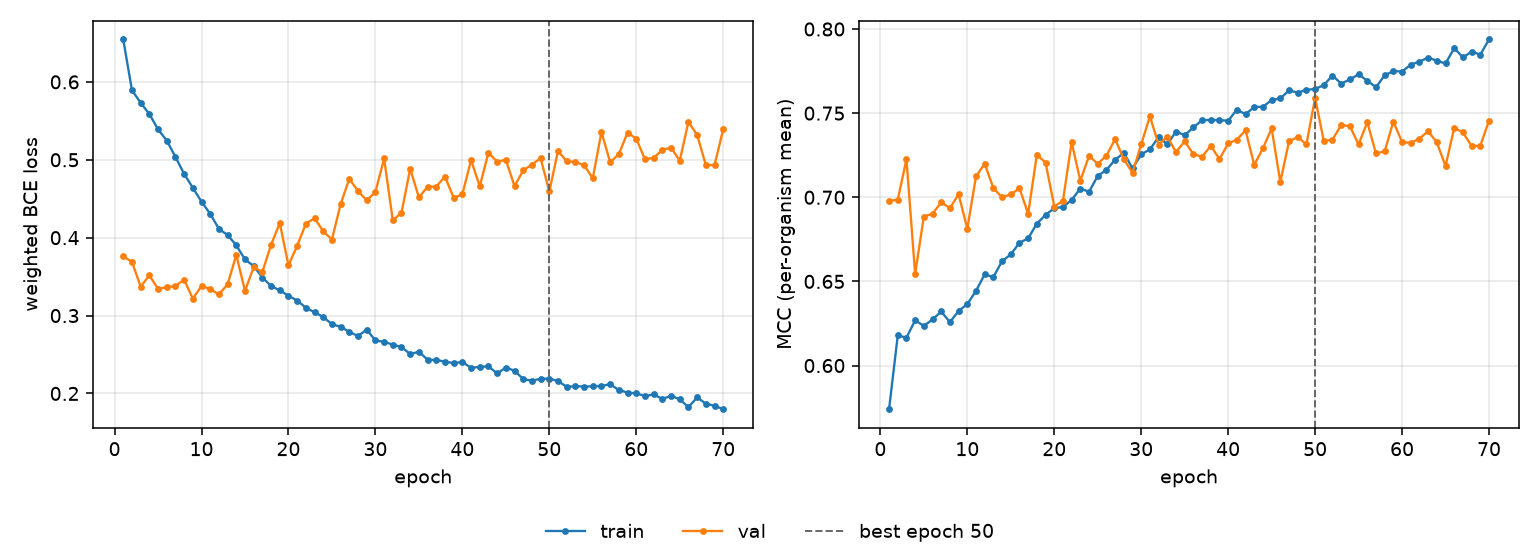

Source data for this figure (header and first rows):
epoch, tr_loss, vl_loss, tr_mcc, vl_mcc, is_best
1, 0.6544, 0.3759, 0.574, 0.6979, False
2, 0.5894, 0.3691, 0.6179, 0.6985, False
3, 0.5731, 0.3371, 0.6166, 0.7226, False
4, 0.5587, 0.3515, 0.6268, 0.6544, False
5, 0.5391, 0.3344, 0.6236, 0.6885, False
6, 0.5247, 0.3364, 0.6274, 0.6902, False
7, 0.5037, 0.338, 0.6321, 0.697, False
8, 0.4818, 0.3461, 0.6258, 0.6936, False
9, 0.4641, 0.3217, 0.6325, 0.7017, False
10, 0.4461, 0.338, 0.6365, 0.6813, False
11, 0.4306, 0.3339, 0.6444, 0.7124, False
12, 0.4113, 0.3273, 0.6542, 0.72, False
13, 0.4034, 0.34, 0.6526, 0.7054, False
14, 0.3902, 0.3779, 0.662, 0.7, False
15, 0.372, 0.3316, 0.666, 0.7017, False
16, 0.3636, 0.362, 0.673, 0.7053, False
17, 0.3488, 0.356, 0.6756, 0.6902, False
18, 0.338, 0.3908, 0.6844, 0.7253, False
19, 0.3322, 0.4189, 0.6895, 0.7206, False
20, 0.3256, 0.3645, 0.6935, 0.6945, False
21, 0.3193, 0.3895, 0.6942, 0.6979, False
22, 0.3102, 0.4179, 0.6984, 0.7328, False
23, 0.3041, 0.4251, 0.7052, 0.7098, False
24, 0.2982, 0.4082, 0.7032, 0.7246, False
25, 0.2889, 0.3976, 0.7127, 0.7199, False
26, 0.2857, 0.443, 0.7163, 0.7248, False
27, 0.279, 0.4756, 0.7223, 0.7346, False
28, 0.2737, 0.4597, 0.7264, 0.7226, False
29, 0.282, 0.448, 0.7172, 0.7145, False
30, 0.2681, 0.4586, 0.7255, 0.7314, False
31, 0.2662, 0.5017, 0.7284, 0.7481, False
32, 0.2627, 0.4223, 0.7358, 0.7313, False
33, 0.2595, 0.432, 0.7315, 0.7361, False
34, 0.2506, 0.4885, 0.739, 0.7268, False
35, 0.2535, 0.4516, 0.7369, 0.7332, False
36, 0.2434, 0.4654, 0.7415, 0.7257, False
37, 0.2429, 0.4656, 0.7459, 0.724, False
38, 0.2409, 0.4785, 0.7459, 0.7306, False
39, 0.2391, 0.4511, 0.7459, 0.7227, False
40, 0.2404, 0.4556, 0.7454, 0.732, False
41, 0.2329, 0.4996, 0.7521, 0.7342, False
42, 0.2342, 0.4661, 0.7493, 0.7397, False
43, 0.2348, 0.509, 0.7537, 0.7192, False
44, 0.2257, 0.4976, 0.7538, 0.7291, False
45, 0.2332, 0.5, 0.7578, 0.7409, False
46, 0.2292, 0.4661, 0.7587, 0.7091, False
47, 0.2184, 0.4863, 0.7635, 0.7332, False
48, 0.2164, 0.4938, 0.7622, 0.7358, False
49, 0.2188, 0.502, 0.7638, 0.7314, False
50, 0.219, 0.4593, 0.7644, 0.7591, True
51, 0.216, 0.5112, 0.7666, 0.7334, False
52, 0.2085, 0.4982, 0.7723, 0.7342, False
53, 0.2094, 0.497, 0.7675, 0.743, False
54, 0.2089, 0.4931, 0.77, 0.7422, False
55, 0.2092, 0.4763, 0.7731, 0.7314, False
56, 0.2097, 0.5357, 0.7693, 0.7446, False
57, 0.2118, 0.4967, 0.7654, 0.726, False
58, 0.2043, 0.5073, 0.7725, 0.7273, False
59, 0.2012, 0.5348, 0.775, 0.745, False
60, 0.2001, 0.5271, 0.7747, 0.7329, False
... 10 more rows
